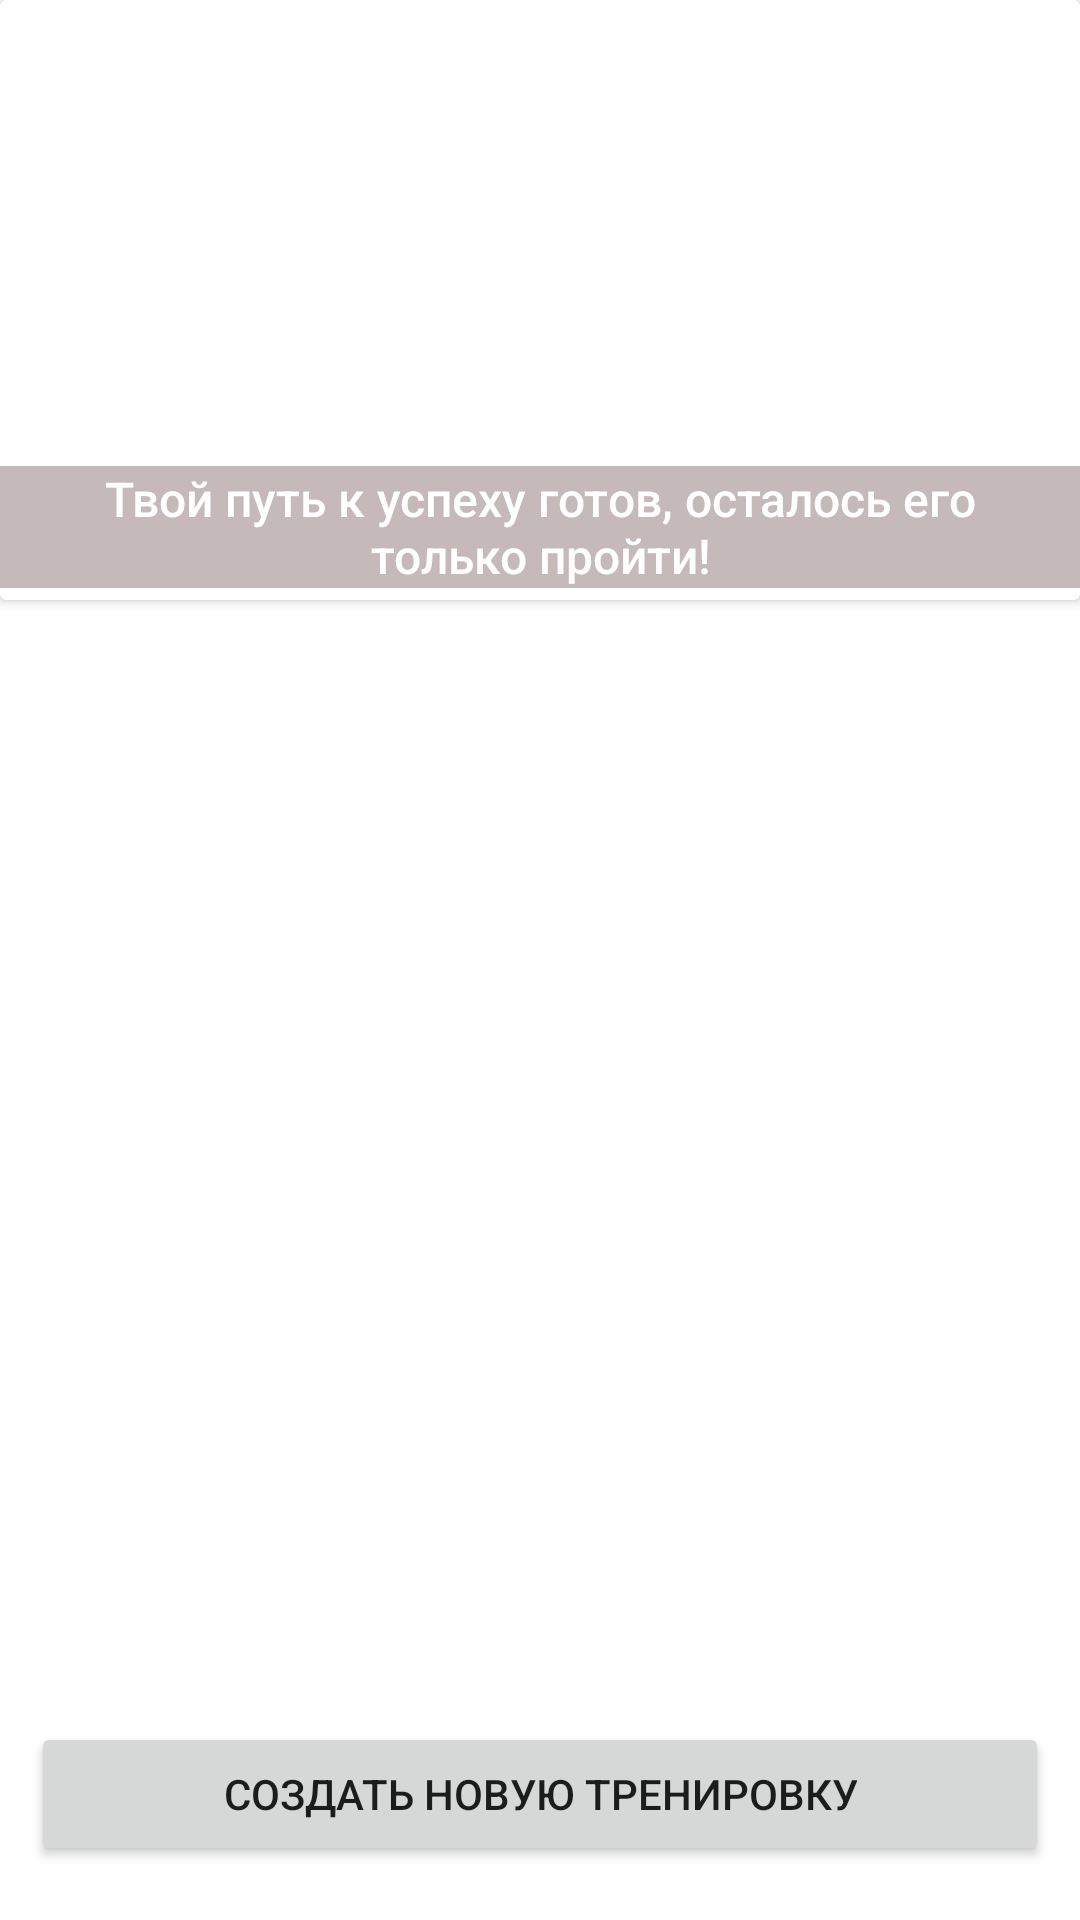

Write the Android layout XML for this screen, with the resource values it uses.
<!-- AndroidManifest.xml: application theme Theme.MyFitness -->
<!-- res/layout/fragment_main.xml -->
<?xml version="1.0" encoding="utf-8"?>
<androidx.constraintlayout.widget.ConstraintLayout xmlns:android="http://schemas.android.com/apk/res/android"
    xmlns:app="http://schemas.android.com/apk/res-auto"
    xmlns:tools="http://schemas.android.com/tools"
    android:layout_width="match_parent"
    android:layout_height="match_parent"
    tools:context=".fragments.MainFragment">


    <Button
        android:id="@+id/goExercise"
        android:layout_width="wrap_content"
        android:layout_height="wrap_content"
        android:layout_marginBottom="18dp"
        android:paddingHorizontal="64dp"
        android:text="Создать новую тренировку"
        app:layout_constraintBottom_toBottomOf="parent"
        app:layout_constraintEnd_toEndOf="parent"
        app:layout_constraintStart_toStartOf="parent" />

    <androidx.recyclerview.widget.RecyclerView
        android:id="@+id/rcView"
        android:layout_width="0dp"
        android:layout_height="0dp"
        android:layout_marginTop="16dp"
        app:layout_constraintBottom_toTopOf="@+id/goExercise"
        app:layout_constraintEnd_toEndOf="parent"
        app:layout_constraintStart_toStartOf="parent"
        app:layout_constraintTop_toBottomOf="@+id/cardView" />

    <androidx.cardview.widget.CardView
        android:id="@+id/cardView"
        android:layout_width="0dp"
        android:layout_height="200dp"
        app:layout_constraintEnd_toEndOf="parent"
        app:layout_constraintStart_toStartOf="parent"
        app:layout_constraintTop_toTopOf="parent">

        <androidx.constraintlayout.widget.ConstraintLayout
            android:layout_width="match_parent"
            android:layout_height="match_parent">

            <ImageView
                android:id="@+id/imageView2"
                android:layout_width="match_parent"
                android:layout_height="match_parent"
                android:scaleType="centerCrop"
                android:src="@drawable/me" />

            <TextView
                android:id="@+id/textView"
                android:layout_width="wrap_content"
                android:layout_height="wrap_content"
                android:layout_marginBottom="4dp"
                android:background="#BAB19F9F"
                android:fontFamily="sans-serif-medium"
                android:paddingHorizontal="32dp"
                android:text="Твой путь к успеху готов, осталось его только пройти!"
                android:textAlignment="center"
                android:textColor="@color/white"
                android:textSize="16sp"
                app:layout_constraintBottom_toBottomOf="parent"
                app:layout_constraintEnd_toEndOf="@+id/imageView2"
                app:layout_constraintStart_toStartOf="@+id/imageView2" />

        </androidx.constraintlayout.widget.ConstraintLayout>
    </androidx.cardview.widget.CardView>
</androidx.constraintlayout.widget.ConstraintLayout>
<!-- resources referenced by this layout -->
<resources>
  <style name="Theme.MyFitness" parent="Theme.MaterialComponents.DayNight.DarkActionBar">
          
          <item name="colorPrimary">@color/purple_500</item>
          <item name="colorPrimaryVariant">@color/purple_700</item>
          <item name="colorOnPrimary">@color/white</item>
          
          <item name="colorSecondary">@color/teal_200</item>
          <item name="colorSecondaryVariant">@color/teal_700</item>
          <item name="colorOnSecondary">@color/black</item>
          <item name="android:windowFullscreen">true</item>
          
          <item name="android:statusBarColor">?attr/colorPrimaryVariant</item>
          
      </style>
  <!-- not gathered from this repository: default colours our renderer supplied (Android Studio template values) -->
  <color name="purple_500">#FF6200EE</color>
  <color name="purple_700">#FF3700B3</color>
  <color name="teal_200">#FF03DAC5</color>
  <color name="teal_700">#FF018786</color>
  <color name="black">#FF000000</color>
  <color name="white">#FFFFFFFF</color>
</resources>
